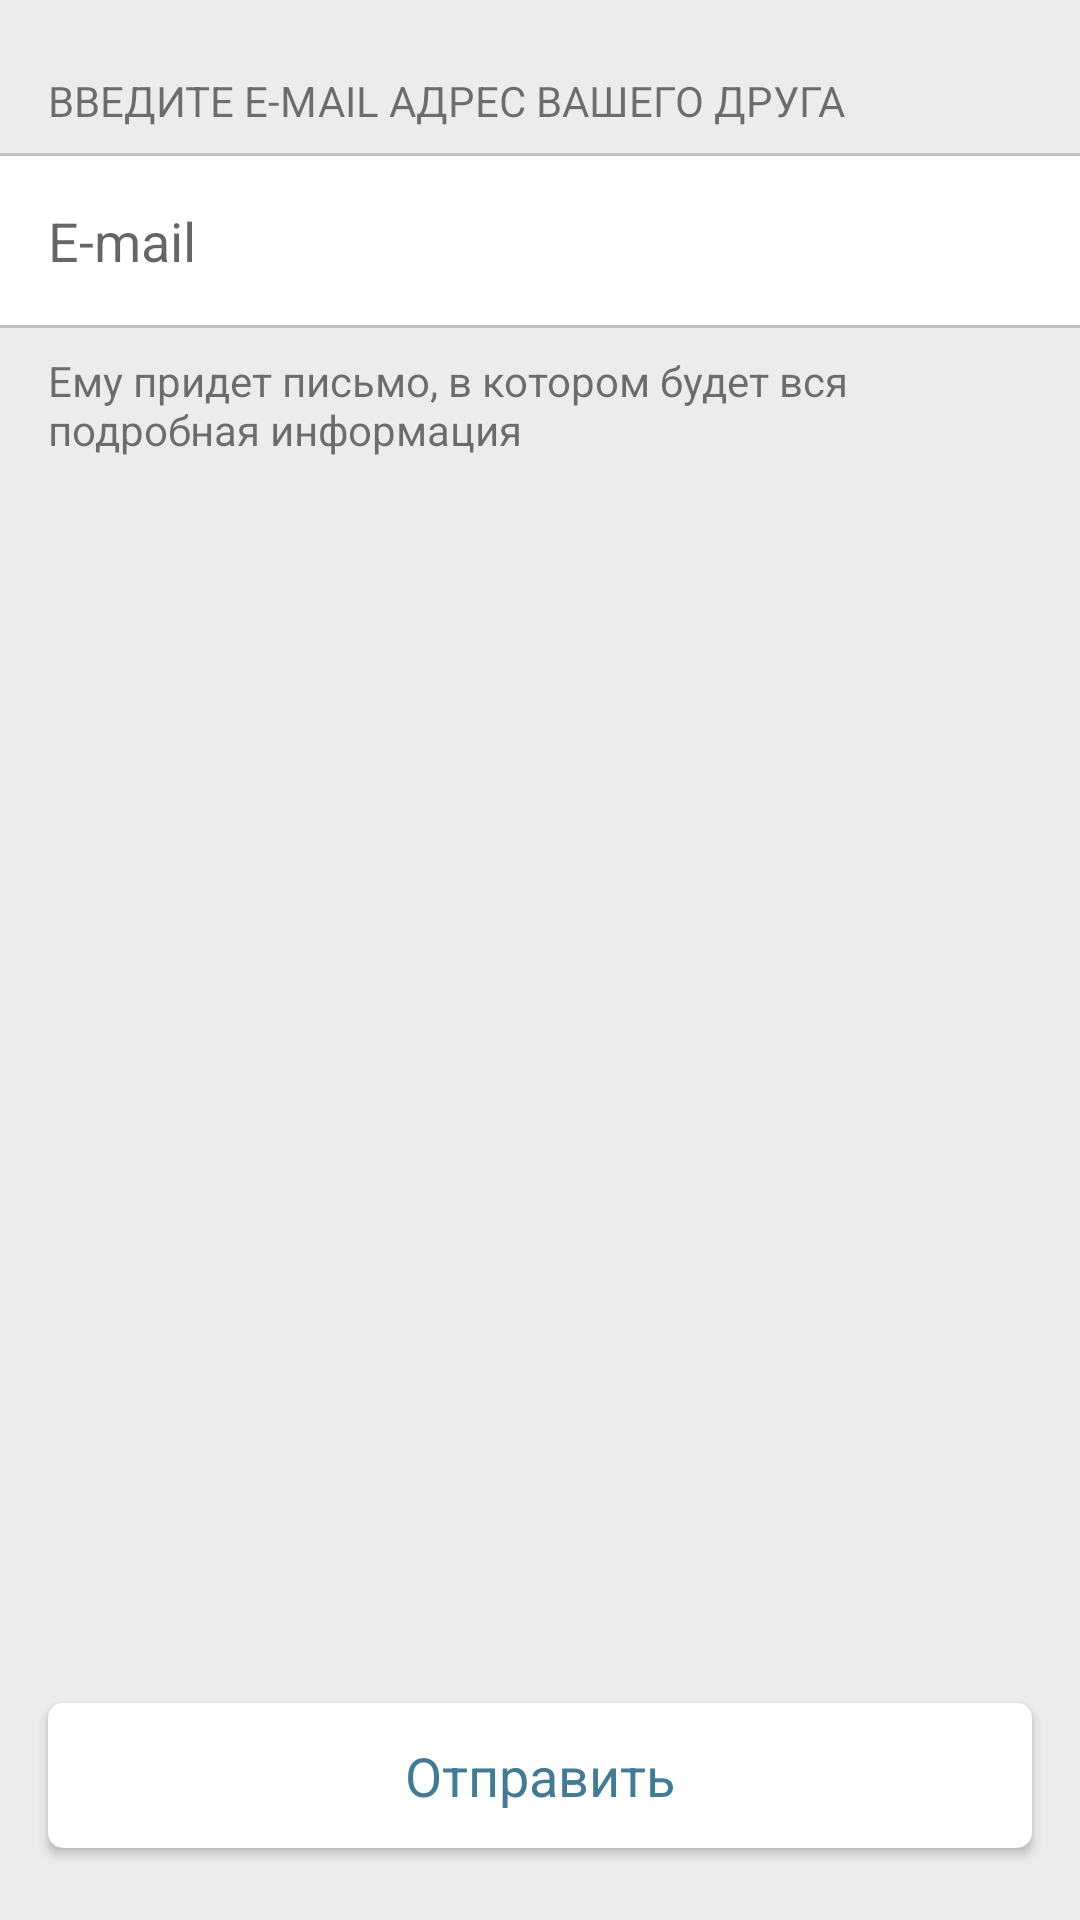

The Android layout XML behind this screen, and the referenced resources:
<!-- AndroidManifest.xml: application theme AppTheme -->
<!-- res/layout/fragment_share.xml -->
<?xml version="1.0" encoding="utf-8"?>
<android.support.v4.widget.NestedScrollView xmlns:android="http://schemas.android.com/apk/res/android"
    xmlns:app="http://schemas.android.com/apk/res-auto"
    xmlns:tools="http://schemas.android.com/tools"
    android:layout_width="match_parent"
    android:layout_height="match_parent"
    android:background="@color/backgroundColor"
    android:fillViewport="true">

    <LinearLayout
        android:layout_width="match_parent"
        android:layout_height="match_parent"
        android:gravity="center_horizontal"
        android:orientation="vertical"
        tools:context="ru.vassuv.blixr.ui.fragment.auth.SearchFragment">

        <TextView
            android:layout_width="match_parent"
            android:layout_height="wrap_content"
            android:text="@string/share_header_text"
            android:textAllCaps="true"
            android:paddingLeft="16dp"
            android:paddingRight="16dp"
            android:paddingTop="24dp"
            android:paddingBottom="8dp" />

        <View
            android:layout_width="match_parent"
            android:layout_height="1dp"
            android:background="@color/separatorColor" />

        <EditText
            android:id="@+id/email"
            android:layout_width="match_parent"
            android:layout_height="wrap_content"
            android:padding="16dp"
            android:background="@android:color/white"
            android:hint="@string/share_email_hint"
            android:inputType="textEmailAddress"
            android:maxLength="100"
            android:textColor="@color/textColorLight" />

        <View
            android:layout_width="match_parent"
            android:layout_height="1dp"
            android:layout_marginBottom="8dp"
            android:background="@color/separatorColor" />

        <TextView
            android:layout_width="match_parent"
            android:layout_height="wrap_content"
            android:text="@string/share_description"
            android:paddingLeft="16dp"
            android:paddingRight="16dp" />

        <View
            android:layout_width="match_parent"
            android:layout_height="0dp"
            android:layout_weight="1" />

        <android.support.v7.widget.CardView
            android:id="@+id/send"
            android:layout_width="match_parent"
            android:layout_height="wrap_content"
            android:layout_marginBottom="24dp"
            android:layout_marginLeft="16dp"
            android:layout_marginRight="16dp"
            android:layout_marginTop="24dp"
            android:background="@drawable/button_white"
            android:foreground="?attr/selectableItemBackground"
            app:cardCornerRadius="5dp">

            <TextView
                android:layout_width="match_parent"
                android:layout_height="wrap_content"
                android:layout_gravity="center_vertical"
                android:layout_margin="12dp"
                android:text="@string/send"
                android:textAlignment="center"
                android:textColor="@color/textColorLight"
                android:textSize="18dp" />

        </android.support.v7.widget.CardView>
    </LinearLayout>
</android.support.v4.widget.NestedScrollView>
<!-- resources referenced by this layout -->
<resources>
  <color name="backgroundColor">#ececec</color>
  <color name="separatorColor">#c2c2c2</color>
  <color name="textColorLight">#437a94</color>
  <!-- drawable button_white (drawable) -->
  <?xml version="1.0" encoding="utf-8"?>
  <selector
      xmlns:android="http://schemas.android.com/apk/res/android">
      <item android:state_enabled="true">
          <shape>
              <solid android:color="@android:color/white"/>
              <corners android:radius="8dp" />
          </shape>
      </item>
      <item android:state_enabled="false">
          <shape>
              <solid android:color="@android:color/transparent"/>
              <corners android:radius="8dp" />
              <stroke android:width="1dp" android:color="@color/colorPrimary"/>
          </shape>
      </item>
  </selector>
  <string name="send">Отправить</string>
  <string name="share_description">Ему придет письмо, в котором будет вся подробная информация</string>
  <string name="share_email_hint">E-mail</string>
  <string name="share_header_text">Введите E-mail адрес вашего друга</string>
  <style name="AppTheme" parent="Theme.AppCompat.Light.DarkActionBar">
          <item name="colorPrimary">@color/colorPrimary</item>
          <item name="colorPrimaryDark">@color/colorPrimaryDark</item>
          <item name="colorAccent">@color/colorAccent</item>
      </style>
  <color name="colorPrimary">#3aa94d</color>
  <color name="colorPrimaryDark">#2f8b3f</color>
  <color name="colorAccent">#157289</color>
</resources>
